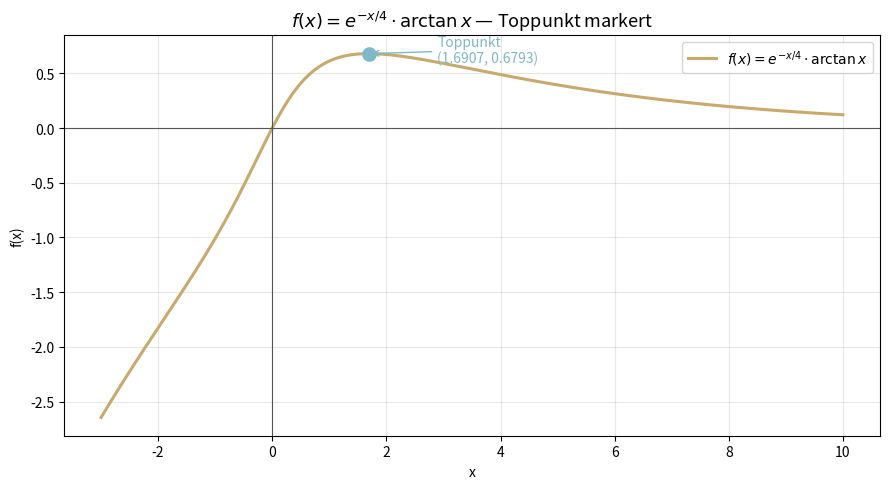

Here is the Python script that generated this plot:
import numpy as np
import matplotlib.pyplot as plt
from scipy.optimize import brentq

# ─────────────────────────────────────────────
# Funksjonen og den kritiske likninga
# f(x) = e^(-x/4) * arctan(x)
# f'(x) = 0  =>  arctan(x) - 4/(x^2+1) = 0
# ─────────────────────────────────────────────

def f(x):
    return np.exp(-x/4) * np.arctan(x)

def g(x):
    # g(x) = arctan(x) - 4/(x^2+1)  →  løys g(x) = 0
    return np.arctan(x) - 4 / (x**2 + 1)

# ─────────────────────────────────────────────
# Finn rota numerisk med Brent-metoden
# ─────────────────────────────────────────────
x_max = brentq(g, 0.1, 5.0)
y_max = f(x_max)

print(f"x-koordinat: {x_max:.6f}")
print(f"y-koordinat: {y_max:.6f}")
print(f"Kontroll g(x_max) ≈ {g(x_max):.2e}")

# ─────────────────────────────────────────────
# Plott
# ─────────────────────────────────────────────
x = np.linspace(-3, 10, 800)
y = f(x)

fig, ax = plt.subplots(figsize=(9, 5))
ax.plot(x, y, color='#c8a96e', linewidth=2.2,
        label=r'$f(x)=e^{-x/4}\cdot\arctan x$')
ax.axhline(0, color='#555', linewidth=0.8)
ax.axvline(0, color='#555', linewidth=0.8)

ax.scatter([x_max], [y_max], color='#7eb8c9', s=90, zorder=5)
ax.annotate(
    f"Toppunkt\n({x_max:.4f}, {y_max:.4f})",
    xy=(x_max, y_max), xytext=(x_max + 1.2, y_max - 0.08),
    arrowprops=dict(arrowstyle='->', color='#7eb8c9'),
    color='#7eb8c9', fontsize=10
)

ax.set_title(r'$f(x)=e^{-x/4}\cdot\arctan x$ — Toppunkt markert', fontsize=13)
ax.set_xlabel('x')
ax.set_ylabel('f(x)')
ax.legend()
ax.grid(alpha=0.3)
plt.tight_layout()
plt.savefig('toppunkt_plot.png', dpi=150)
plt.show()
